Dataset: dataset (GitHub, almatov1/potato-python). Classes: potato, purslane.

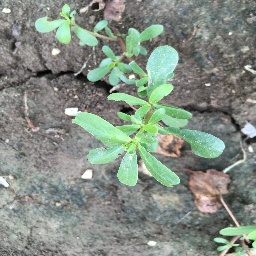
Label: purslane

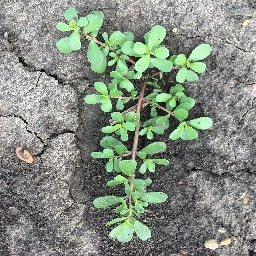
Label: purslane

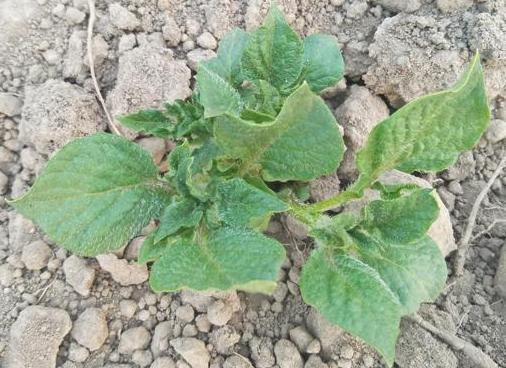
Label: potato

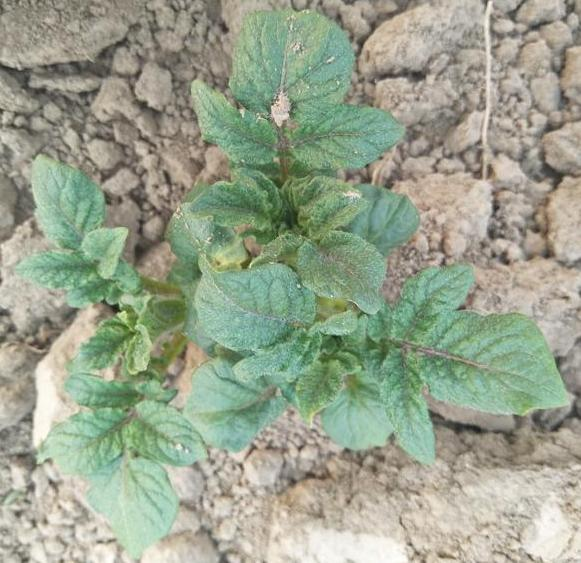
Label: potato

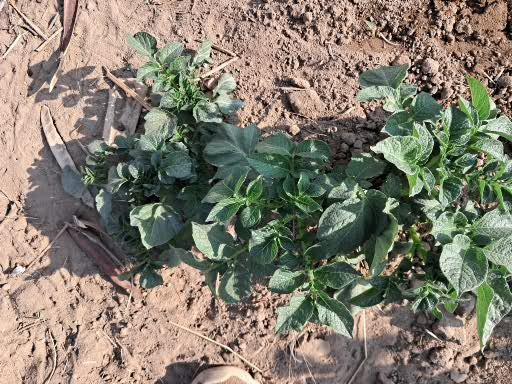
Label: potato

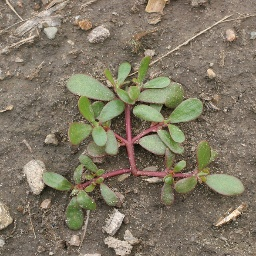
Label: purslane
